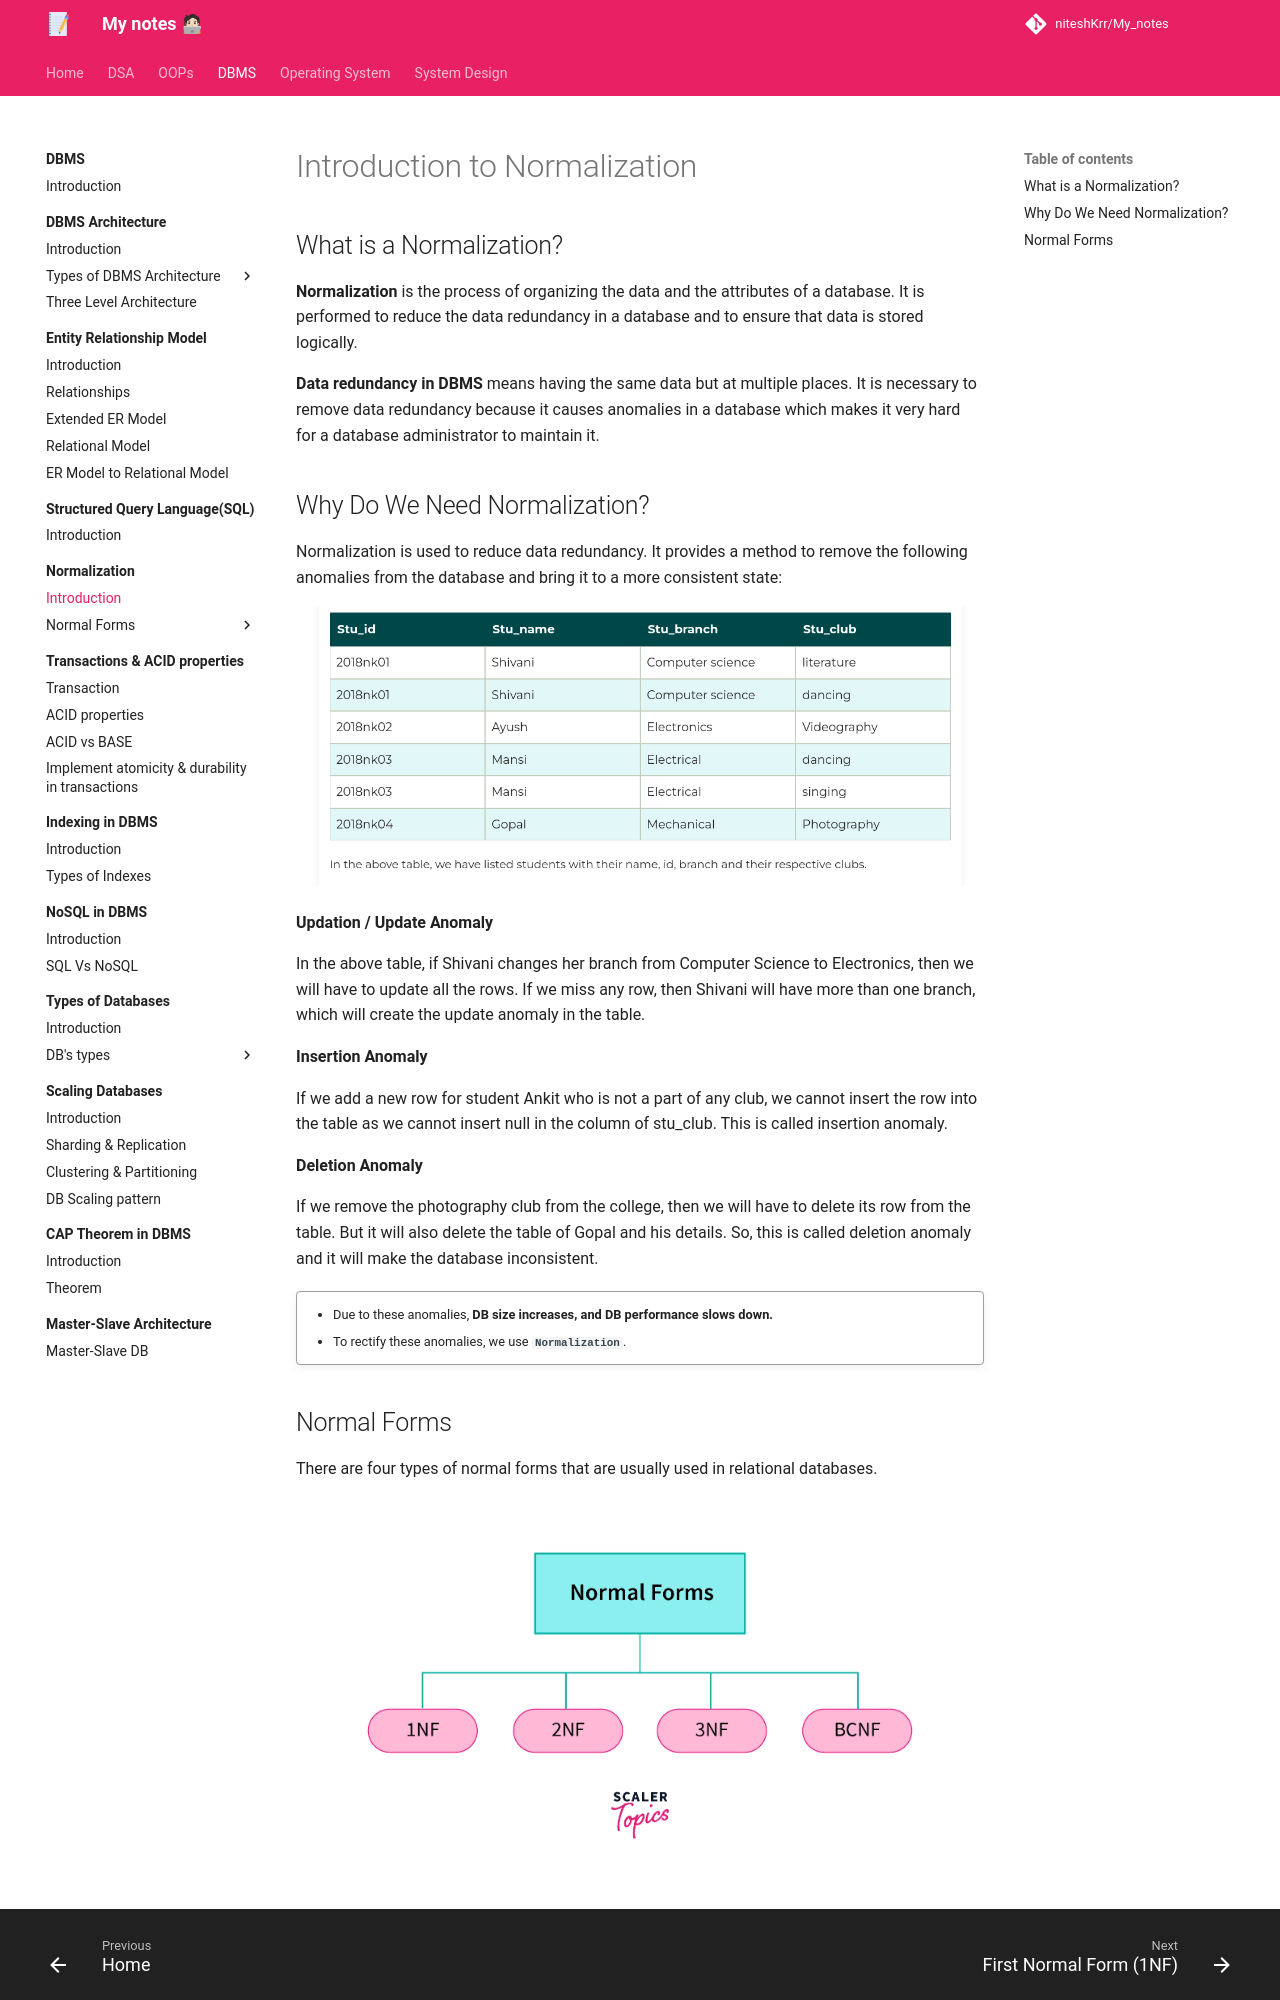

repository: niteshKrr/My_notes · page: dbms/normalization/introduction/index.html · generator: mkdocs

# Introduction to Normalization


## What is a Normalization?

**Normalization** is the process of organizing the data and the attributes of a database. It is performed to reduce the data redundancy in a database and to ensure that data is stored logically.


**Data redundancy in DBMS** means having the same data but at multiple places. It is necessary to remove data redundancy because it causes anomalies in a database which makes it very hard for a database administrator to maintain it.



## Why Do We Need Normalization?

Normalization is used to reduce data redundancy. It provides a method to remove the following anomalies from the database and bring it to a more consistent state:


![loading...](../../images/dbms/normalization/intro.png)


**Updation / Update Anomaly**

In the above table, if Shivani changes her branch from Computer Science to Electronics, then we will have to update all the rows. If we miss any row, then Shivani will have more than one branch, which will create the update anomaly in the table.


**Insertion Anomaly**

If we add a new row for student Ankit who is not a part of any club, we cannot insert the row into the table as we cannot insert null in the column of stu_club. This is called insertion anomaly.


**Deletion Anomaly**

If we remove the photography club from the college, then we will have to delete its row from the table. But it will also delete the table of Gopal and his details. So, this is called deletion anomaly and it will make the database inconsistent.



!!! quote ""
    - Due to these anomalies, **DB size increases, and DB performance slows down.**
    - To rectify these anomalies, we use **`Normalization`**.
